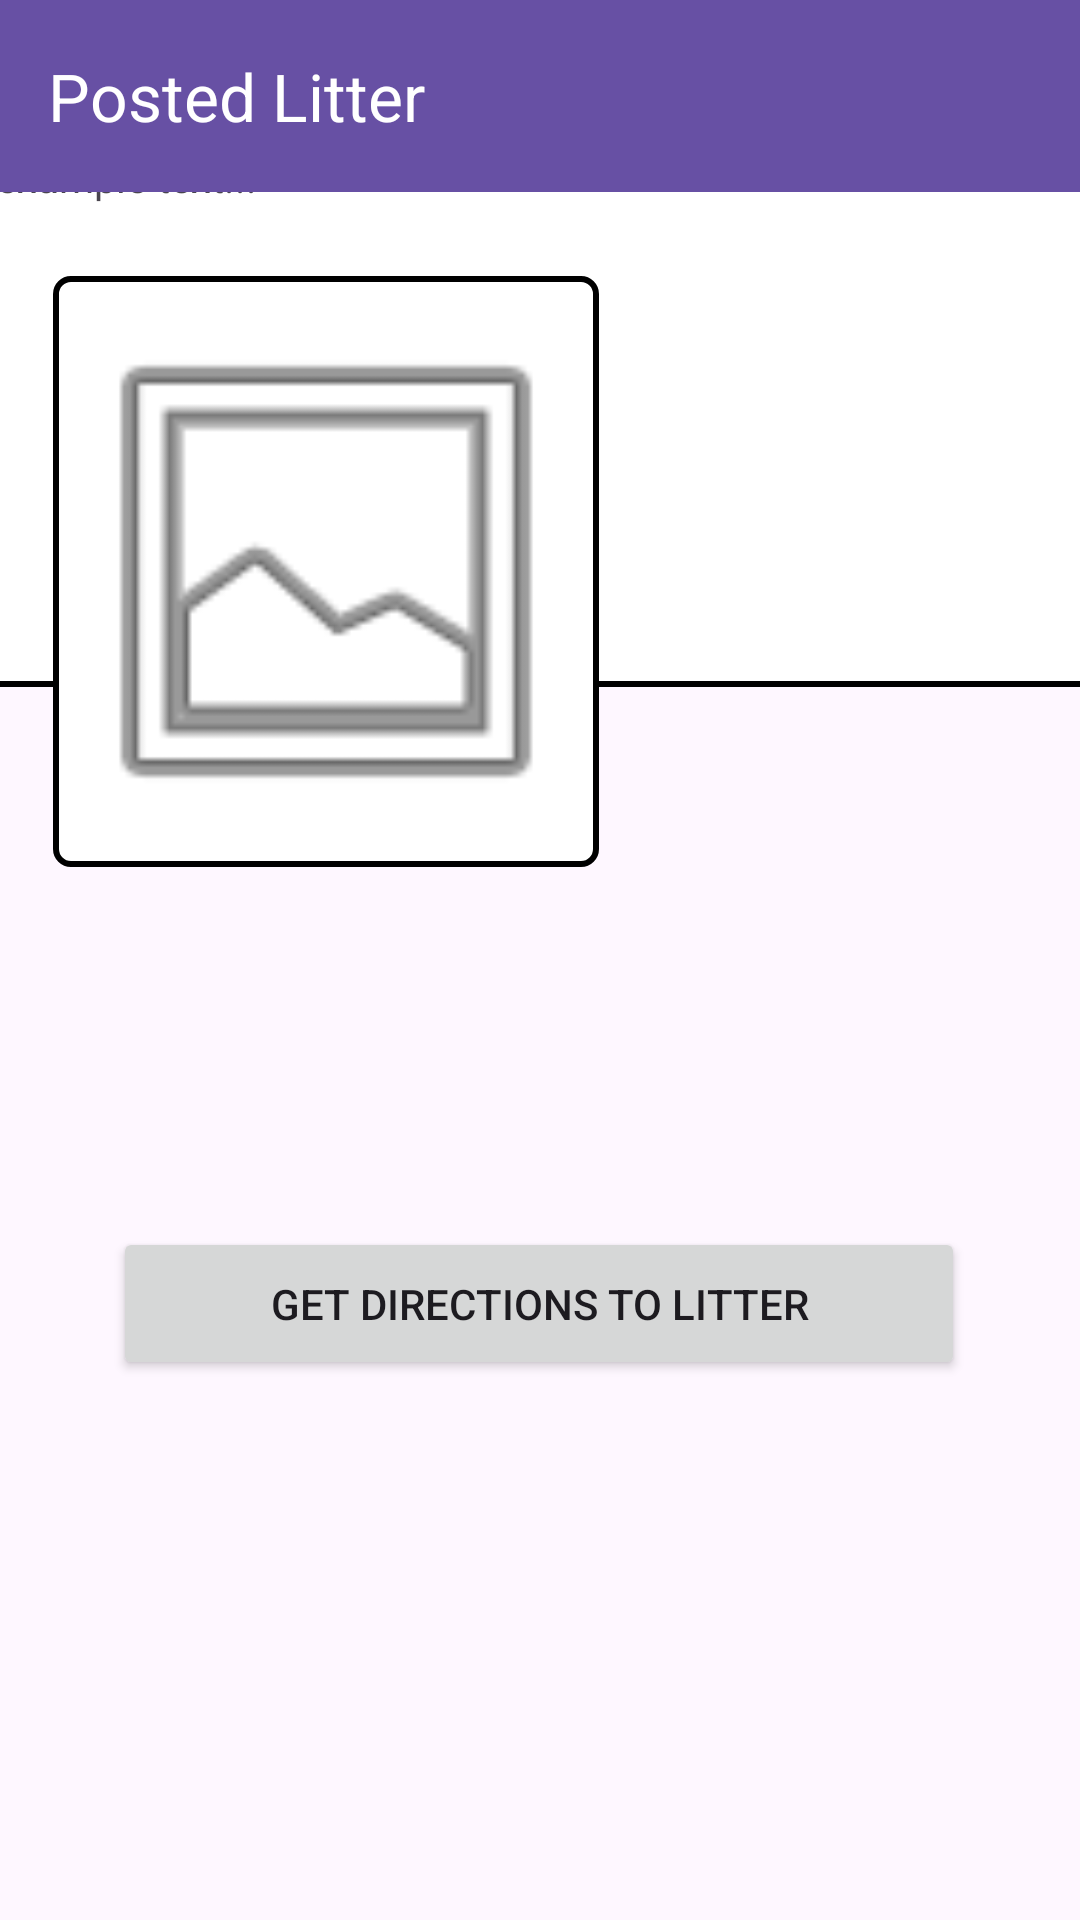

Android layout source for this screen:
<!-- AndroidManifest.xml: application theme Theme.CityClean -->
<!-- res/layout/activity_view_report.xml -->
<?xml version="1.0" encoding="utf-8"?>
<androidx.constraintlayout.widget.ConstraintLayout xmlns:android="http://schemas.android.com/apk/res/android"
    xmlns:app="http://schemas.android.com/apk/res-auto"
    xmlns:tools="http://schemas.android.com/tools"
    android:id="@+id/main"
    android:layout_width="match_parent"
    android:layout_height="match_parent"
    tools:context=".ViewReportActivity">

    <TextView
        android:id="@+id/textView7"
        android:layout_width="160dp"
        android:layout_height="63dp"
        android:layout_marginTop="8dp"
        android:layout_marginEnd="20dp"
        android:background="@drawable/textview_border"
        android:padding="2dp"
        android:text=""
        app:layout_constraintEnd_toEndOf="parent"

        app:layout_constraintTop_toBottomOf="@+id/textView5" />

    <TextView
        android:id="@+id/textView3"
        android:layout_width="372dp"
        android:layout_height="184dp"
        android:layout_marginTop="16dp"
        android:background="@drawable/textview_border"
        android:padding="5dp"
        android:text="example text..."
        android:textSize="40px"
        app:layout_constraintEnd_toEndOf="parent"
        app:layout_constraintHorizontal_bias="0.578"
        app:layout_constraintStart_toStartOf="parent"
        app:layout_constraintTop_toBottomOf="@+id/textView2" />

    <androidx.appcompat.widget.Toolbar
        android:id="@+id/my_toolbar"
        android:layout_width="match_parent"
        android:layout_height="?attr/actionBarSize"
        android:background="?attr/colorPrimary"
        android:elevation="4dp"
        android:theme="@style/ThemeOverlay.AppCompat.Dark.ActionBar"
        app:layout_constraintEnd_toEndOf="parent"
        app:layout_constraintStart_toStartOf="parent"
        app:layout_constraintTop_toTopOf="parent"
        app:popupTheme="@style/ThemeOverlay.AppCompat.Light"
        app:title="Posted Litter" />

    <ImageView
        android:id="@+id/imageView"
        android:layout_width="182dp"
        android:layout_height="197dp"
        android:layout_marginTop="28dp"
        app:layout_constraintBottom_toTopOf="@+id/textView2"
        app:layout_constraintEnd_toEndOf="parent"
        app:layout_constraintHorizontal_bias="0.1"
        app:layout_constraintStart_toStartOf="parent"
        app:layout_constraintTop_toBottomOf="@+id/my_toolbar"
        app:layout_constraintVertical_bias="0.0"
        app:srcCompat="@android:drawable/ic_menu_gallery"
        android:background="@drawable/textview_border"/>

    <TextView
        android:id="@+id/textView2"
        android:layout_width="101dp"
        android:layout_height="29dp"
        android:text="Description: "
        android:textSize="45px"
        app:layout_constraintEnd_toEndOf="parent"
        app:layout_constraintHorizontal_bias="0.074"
        app:layout_constraintStart_toStartOf="parent"
        tools:layout_editor_absoluteY="325dp" />

    <Button
        android:id="@+id/button"
        android:layout_width="284dp"
        android:layout_height="51dp"
        android:text="Get directions to Litter"
        app:layout_constraintBottom_toBottomOf="parent"
        app:layout_constraintEnd_toEndOf="parent"
        app:layout_constraintHorizontal_bias="0.496"
        app:layout_constraintStart_toStartOf="parent"
        app:layout_constraintTop_toBottomOf="@+id/textView3" />

    <TextView
        android:id="@+id/textView4"
        android:layout_width="wrap_content"
        android:layout_height="wrap_content"
        android:layout_marginStart="24dp"
        android:layout_marginBottom="72dp"
        android:text="Report Date:"
        app:layout_constraintBottom_toTopOf="@+id/textView5"
        app:layout_constraintEnd_toEndOf="parent"
        app:layout_constraintHorizontal_bias="0.0"
        app:layout_constraintStart_toEndOf="@+id/imageView" />

    <TextView
        android:id="@+id/textView5"
        android:layout_width="wrap_content"
        android:layout_height="wrap_content"
        android:layout_marginStart="24dp"
        android:text="Location: "
        app:layout_constraintEnd_toEndOf="parent"
        app:layout_constraintHorizontal_bias="0.0"
        app:layout_constraintStart_toEndOf="@+id/imageView"
        tools:layout_editor_absoluteY="183dp" />

    <TextView
        android:id="@+id/textView6"
        android:layout_width="155dp"
        android:layout_height="27dp"
        android:layout_marginTop="12dp"
        android:layout_marginEnd="24dp"
        android:background="@drawable/textview_border"
        android:padding="2dp"
        android:text="TextView"
        app:layout_constraintEnd_toEndOf="parent"
        app:layout_constraintTop_toBottomOf="@+id/textView4" />


</androidx.constraintlayout.widget.ConstraintLayout>
<!-- resources referenced by this layout -->
<resources>
  <!-- drawable textview_border (drawable) -->
  <?xml version="1.0" encoding="utf-8"?>
      <shape xmlns:android="http://schemas.android.com/apk/res/android"
          android:shape="rectangle">
          <stroke
              android:width="2dp"
              android:color="#000000" />
          <corners android:radius="5dp" />
          <solid android:color="#FFFFFF" />
      </shape>
  <style name="Theme.CityClean" parent="Base.Theme.CityClean" />
  <style name="Base.Theme.CityClean" parent="Theme.Material3.DayNight.NoActionBar">
          
          
      </style>
</resources>
